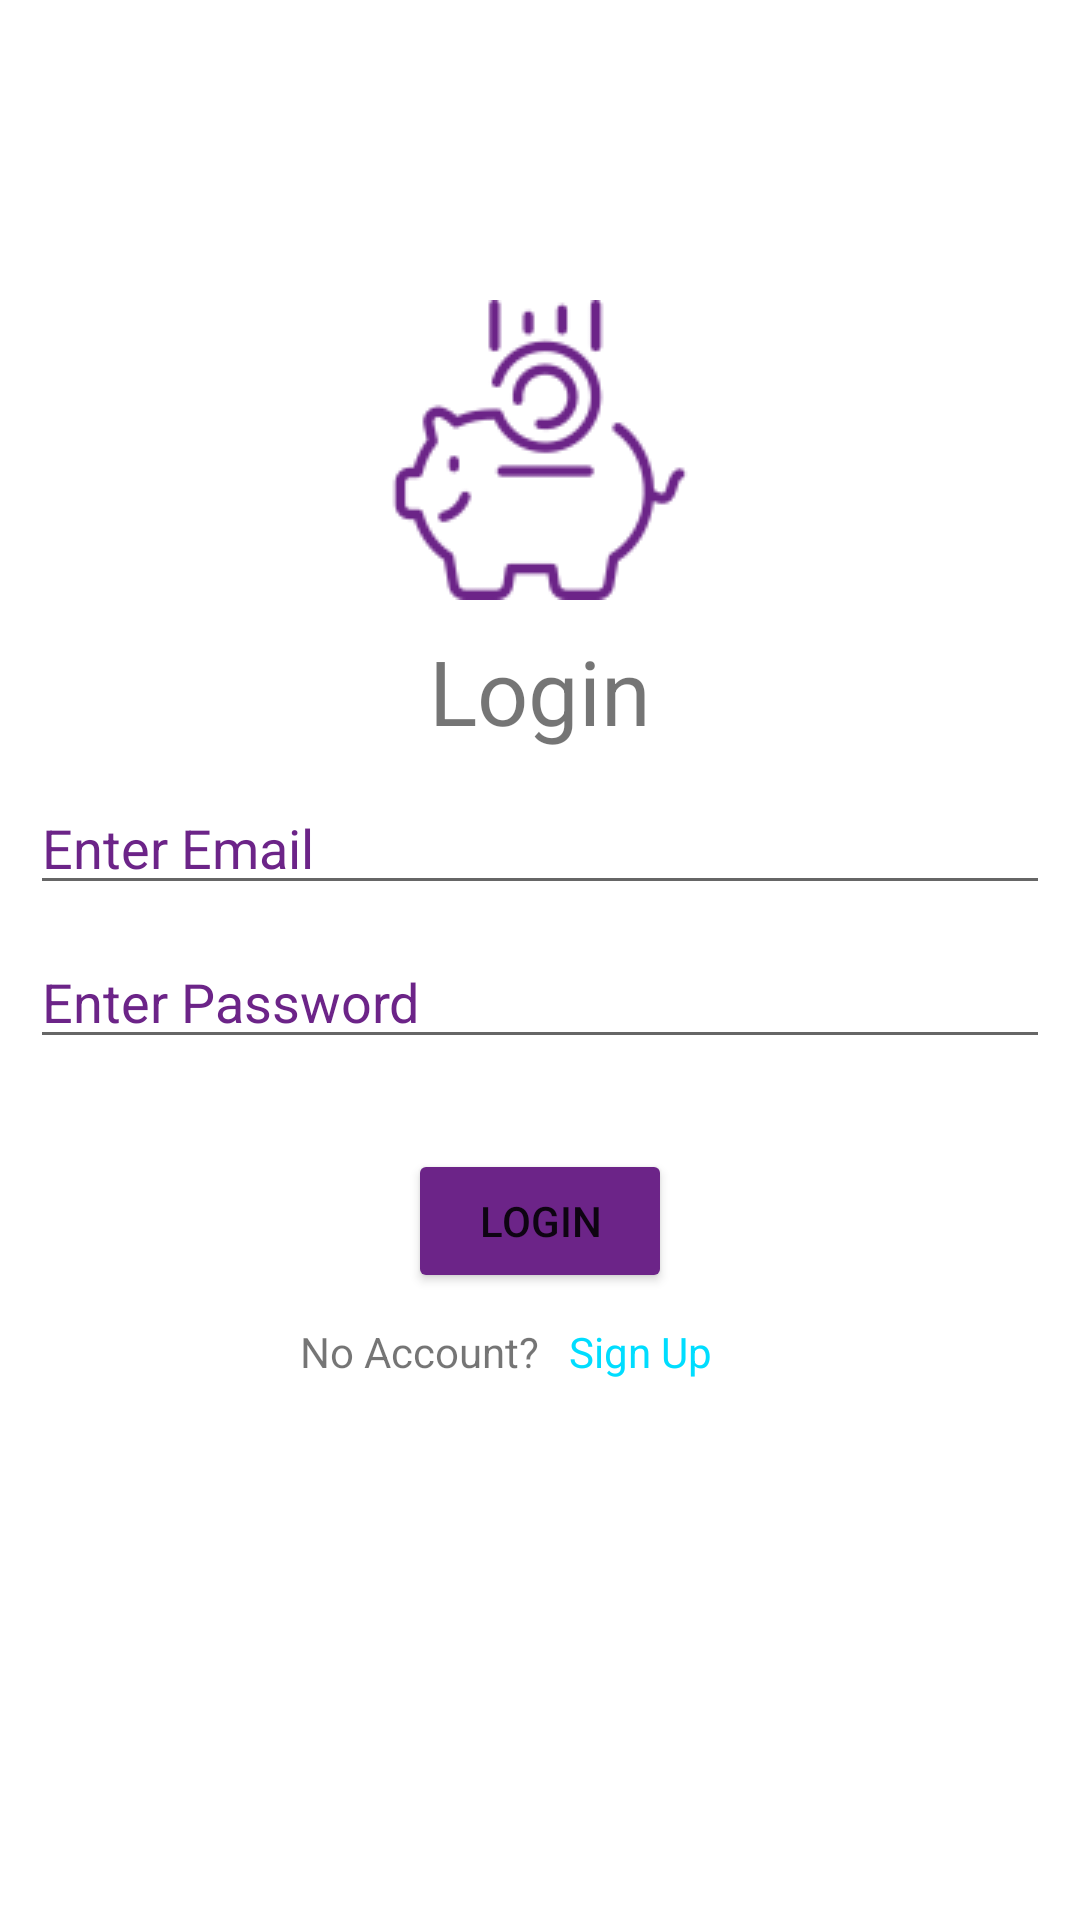

Here is an Android app screen rendered from its layout file. Give the layout XML and the strings, colors and styles it references.
<!-- AndroidManifest.xml: application theme Theme.MoneyManager.NoActionBar -->
<!-- res/layout/activity_login.xml -->
<?xml version="1.0" encoding="utf-8"?>
<RelativeLayout xmlns:android="http://schemas.android.com/apk/res/android"
    xmlns:app="http://schemas.android.com/apk/res-auto"
    xmlns:tools="http://schemas.android.com/tools"
    android:layout_width="match_parent"
    android:layout_height="match_parent"
    tools:context=".LoginActivity">

    <ImageView
        android:layout_width="wrap_content"
        android:layout_height="wrap_content"
        android:id="@+id/logo"
        android:layout_marginTop="100dp"
        android:src="@drawable/logo"
        app:tint="@color/icon_color"
        android:layout_centerHorizontal="true"/>

    <TextView
        android:id="@+id/login"
        android:layout_width="wrap_content"
        android:layout_height="wrap_content"
        android:text="Login"
        android:textFontWeight="400"
        android:textSize="30dp"
        android:layout_below="@id/logo"
        android:layout_marginTop="10dp"
        android:layout_centerHorizontal="true"/>

    <EditText
        android:id="@+id/loginEmail"
        android:layout_width="match_parent"
        android:layout_height="wrap_content"
        android:layout_below="@id/login"
        android:layout_marginTop="10dp"
        android:layout_marginHorizontal="10dp"
        android:hint="Enter Email"
        android:textColorHint="@color/icon_color"
        android:inputType="textEmailAddress"/>

    <EditText
        android:id="@+id/loginPassword"
        android:layout_width="match_parent"
        android:layout_height="wrap_content"
        android:layout_below="@id/loginEmail"
        android:layout_marginTop="10dp"
        android:layout_marginHorizontal="10dp"
        android:hint="Enter Password"
        android:textColorHint="@color/icon_color"
        android:inputType="textPassword"/>

    <Button
        android:id="@+id/loginBtn"
        android:layout_width="wrap_content"
        android:layout_height="wrap_content"
        android:layout_below="@id/loginPassword"
        android:layout_marginTop="30dp"
        android:backgroundTint="@color/icon_color"
        android:layout_centerHorizontal="true"
        android:text="Login"/>

    <TextView
        android:id="@+id/acc_signup"
        android:layout_width="wrap_content"
        android:layout_height="wrap_content"
        android:layout_marginTop="10dp"
        android:layout_marginLeft="100dp"
        android:layout_below="@id/loginBtn"
        android:text="No Account?"/>

    <TextView
        android:id="@+id/signup"
        android:layout_width="wrap_content"
        android:layout_height="wrap_content"
        android:text="Sign Up"
        android:textColor="@android:color/holo_blue_bright"
        android:layout_below="@id/loginBtn"
        android:layout_marginTop="10dp"
        android:layout_marginLeft="10dp"
        android:layout_toRightOf="@id/acc_signup"
        android:onClick="Register"/>

</RelativeLayout>
<!-- resources referenced by this layout -->
<resources>
  <color name="icon_color">#6c2488</color>
  <!-- drawable logo: png bitmap (drawable, 3363 bytes) -->
  <style name="Theme.MoneyManager.NoActionBar">
          <item name="windowActionBar">false</item>
          <item name="windowNoTitle">true</item>
      </style>
</resources>
